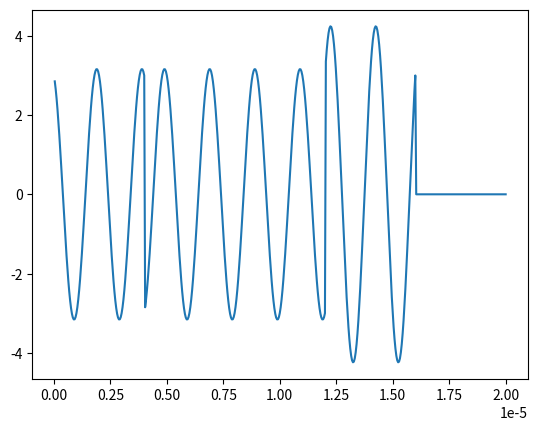
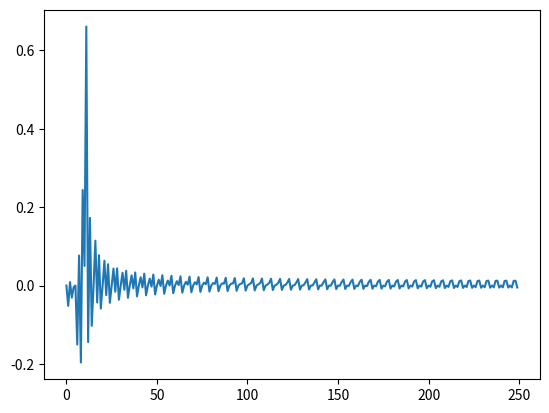

Generate these figures, in order, with matplotlib:
import matplotlib.pyplot as plt
import numpy as np

mapping_table = {
    (0,0,0,0) : -3-3j,
    (0,0,0,1) : -3-1j,
    (0,0,1,0) : -3+3j,
    (0,0,1,1) : -3+1j,
    (0,1,0,0) : -1-3j,
    (0,1,0,1) : -1-1j,
    (0,1,1,0) : -1+3j,
    (0,1,1,1) : -1+1j,
    (1,0,0,0) :  3-3j,
    (1,0,0,1) :  3-1j,
    (1,0,1,0) :  3+3j,
    (1,0,1,1) :  3+1j,
    (1,1,0,0) :  1-3j,
    (1,1,0,1) :  1-1j,
    (1,1,1,0) :  1+3j,
    (1,1,1,1) :  1+1j
}

comparision_table = {
    (0,0,0,0) : 0,
    (0,0,0,1) : 1,
    (0,0,1,0) : 2,
    (0,0,1,1) : 3,
    (0,1,0,0) : 4,
    (0,1,0,1) : 5,
    (0,1,1,0) : 6,
    (0,1,1,1) : 7,
    (1,0,0,0) : 8,
    (1,0,0,1) : 9,
    (1,0,1,0) : 10,
    (1,0,1,1) : 11,
    (1,1,0,0) : 12,
    (1,1,0,1) : 13,
    (1,1,1,0) : 14,
    (1,1,1,1) : 15
}

M=16
Bits_per_symbol=np.log2(M)
Order=pow(2,Bits_per_symbol)

if M != Order:
   print("the value of M is only acceptable if log2(M)is an integer")

bit_arr = np.array([0, 1, 1, 0, 1, 1, 1, 0, 0, 1, 1, 1, 0, 0, 0, 1, 0, 1, 0, 1])


lx= len(bit_arr)
m=int(np.log2(M))
nt= (lx + m - 1)//m
b= -lx + nt*m
input_bit_arr= np.pad(bit_arr,(0,b),'constant')
no_bits = np.size(input_bit_arr)

bit_period = pow(10,-6)
symbol_period = bit_period * Bits_per_symbol
symbol_rate = 1/symbol_period
FreqC = 2 * symbol_rate
t = np.arange(symbol_period/100, symbol_period + symbol_period/100, symbol_period/100)

data_reshape = np.reshape(input_bit_arr, (int(no_bits/np.log2(M)),int(np.log2(M))))

Real_part = [0] * int(no_bits/np.log2(M))
Imaginary_part = [0] * int(no_bits/np.log2(M))

for i in range(0,len(bit_arr),int(no_bits/np.log2(M))):
    x = tuple(bit_arr[i:i+int(np.log2(M))])
    V = mapping_table[x]
    Real_part[int(i/np.log2(M))] = V.real
    Imaginary_part[int(i/np.log2(M))] = V.imag


QAM_signal = np.empty(0)

for i in range(int(no_bits/np.log2(M))):
    out_real = Real_part[i] *  np.sin(2 * np.pi * FreqC * t) # PSK Modulada
    out_img = Imaginary_part[i] * np.cos(2 * np.pi * FreqC * t) # ASK Modulada
    out = out_img + out_real
    QAM_signal = np.append(QAM_signal,out)

tt = np.arange(symbol_period/100, symbol_period*len(Real_part) + symbol_period/100, symbol_period/100)
plt.figure(3)
plt.plot(tt,QAM_signal)


def calc_fft(y):
    n = len(y)  # length of the signal
    k = np.arange(n)
    t2 = symbol_period
    frq = k / t2  # two sides frequency range
    frq = frq[range(n // 2)]  # one side frequency range
    Y = np.fft.fft(y) / n  # fft computing and normalization
    Y = Y[range(n // 2)]
    return Y, frq

Z, frq = calc_fft(QAM_signal)
plt.figure(4)
plt.plot(Z)

plt.show()
